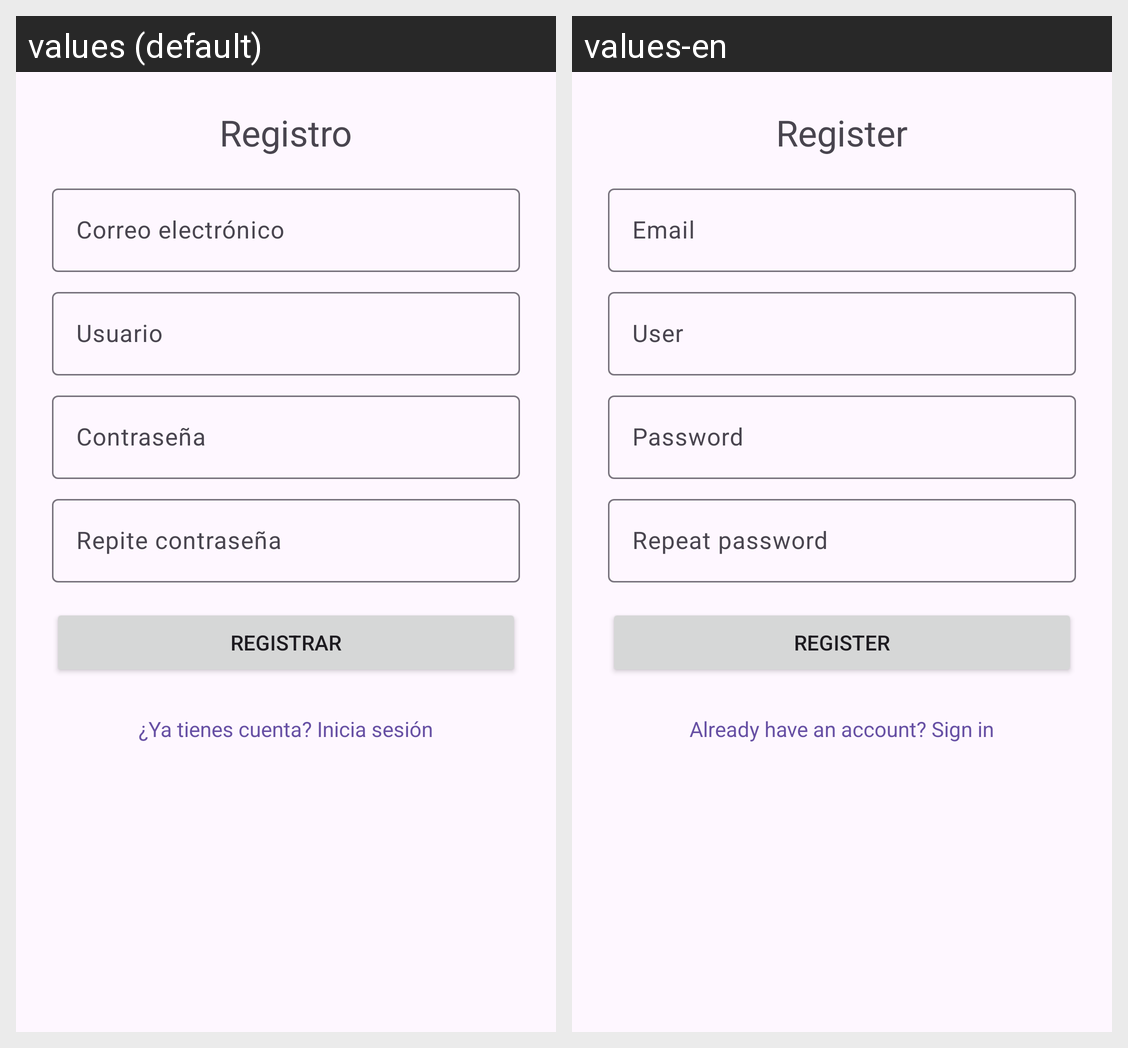

This grid shows one Android layout under two languages. Give, for every string resource on the screen, its name, the default text and each shown locale's text.
Android screen res/layout/fragment_register.xml rendered under 2 locales, left to right: values (default), values-en. Device: Nexus 5 (rendered at 1080×1920; each locale shown at half size, 540×960, under a caption strip naming it); theme Theme.PokemonTCG.
Strings drawn on this screen, with the default value and each locale's value (text and hints the layout hard-codes, and strings that could not be matched under every locale, appear in the picture but are not listed):

registro
  values: Registro
  values-en: Register

correo_electronico
  values: Correo electrónico
  values-en: Email

usuario
  values: Usuario
  values-en: User

contrase_a
  values: Contraseña
  values-en: Password

repite_contrase_a
  values: Repite contraseña
  values-en: Repeat password

registrar
  values: Registrar
  values-en: Register

ya_tienes_cuenta_inicia_sesi_n
  values: ¿Ya tienes cuenta? Inicia sesión
  values-en: Already have an account? Sign in
